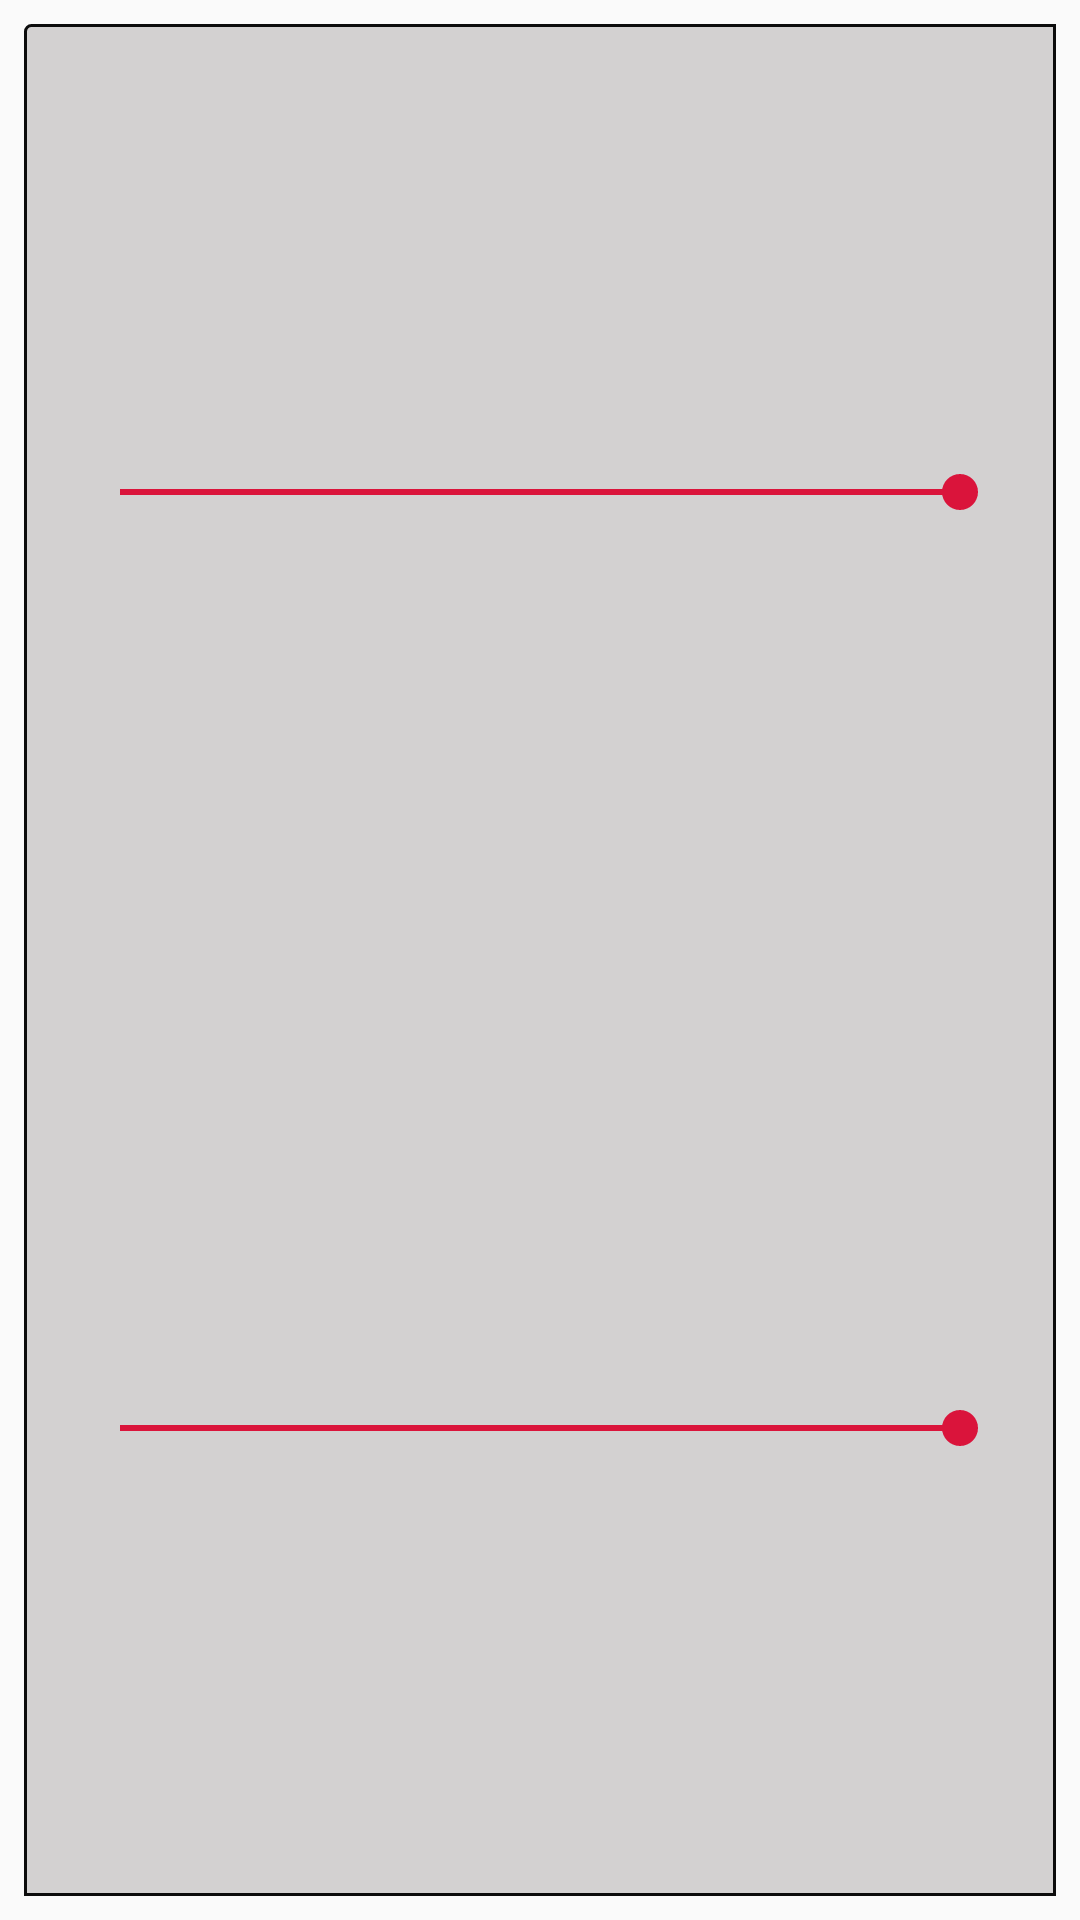

This screen was rendered from an Android layout file. Write that file and the resources it references.
<!-- AndroidManifest.xml: application theme AppTheme -->
<!-- res/layout/include_filter_settings.xml -->
<?xml version="1.0" encoding="utf-8"?>
<android.support.constraint.ConstraintLayout xmlns:android="http://schemas.android.com/apk/res/android"
    xmlns:app="http://schemas.android.com/apk/res-auto"
    android:id="@+id/include_filter_settings_layout"
    android:layout_width="match_parent"
    android:layout_height="match_parent"
    android:padding="8dp">

    <View
        android:id="@+id/include_filter_settings_layout_background"
        android:layout_width="match_parent"
        android:layout_height="match_parent"
        android:alpha="0.95"
        android:background="@drawable/background_filter_power" />

    <LinearLayout
        android:layout_width="match_parent"
        android:layout_height="0dp"
        android:orientation="vertical"
        app:layout_constraintBottom_toBottomOf="@+id/include_filter_settings_layout_background"
        app:layout_constraintEnd_toEndOf="parent"
        app:layout_constraintStart_toStartOf="parent"
        app:layout_constraintTop_toTopOf="@+id/include_filter_settings_layout_background">

        <android.support.constraint.ConstraintLayout
            android:id="@+id/include_filter_setting1"
            android:layout_width="match_parent"
            android:layout_height="0dp"
            android:layout_weight="1">

            <ImageView
                android:id="@+id/include_filter_setting1_left_icon"
                android:layout_width="wrap_content"
                android:layout_height="0dp"
                android:layout_marginBottom="8dp"
                android:layout_marginStart="8dp"
                android:layout_marginTop="8dp"
                app:layout_constraintBottom_toBottomOf="parent"
                app:layout_constraintStart_toStartOf="parent"
                app:layout_constraintTop_toTopOf="parent"
                app:srcCompat="@drawable/ic_brightness_low" />

            <ImageView
                android:id="@+id/include_filter_setting1_right_icon"
                android:layout_width="wrap_content"
                android:layout_height="0dp"
                android:layout_marginBottom="8dp"
                android:layout_marginEnd="8dp"
                android:layout_marginTop="8dp"
                app:layout_constraintBottom_toBottomOf="parent"
                app:layout_constraintEnd_toEndOf="parent"
                app:layout_constraintTop_toTopOf="parent"
                app:srcCompat="@drawable/ic_brightness_full" />

            <SeekBar
                android:id="@+id/include_filter_setting1_seek_bar"
                android:layout_width="0dp"
                android:layout_height="0dp"
                android:layout_marginBottom="8dp"
                android:layout_marginEnd="8dp"
                android:layout_marginStart="8dp"
                android:layout_marginTop="8dp"
                android:max="100"
                android:progress="100"
                app:layout_constraintBottom_toBottomOf="parent"
                app:layout_constraintEnd_toStartOf="@+id/include_filter_setting1_right_icon"
                app:layout_constraintStart_toEndOf="@+id/include_filter_setting1_left_icon"
                app:layout_constraintTop_toTopOf="parent" />

        </android.support.constraint.ConstraintLayout>

        <android.support.constraint.ConstraintLayout
            android:id="@+id/include_filter_setting2"
            android:layout_width="match_parent"
            android:layout_height="0dp"
            android:layout_weight="1">

            <ImageView
                android:id="@+id/include_filter_setting2_left_icon"
                android:layout_width="wrap_content"
                android:layout_height="0dp"
                android:layout_marginBottom="8dp"
                android:layout_marginStart="8dp"
                android:layout_marginTop="8dp"
                app:layout_constraintBottom_toBottomOf="parent"
                app:layout_constraintStart_toStartOf="parent"
                app:layout_constraintTop_toTopOf="parent"
                app:srcCompat="@drawable/ic_brightness_low" />

            <ImageView
                android:id="@+id/include_filter_setting2_right_icon"
                android:layout_width="wrap_content"
                android:layout_height="0dp"
                android:layout_marginBottom="8dp"
                android:layout_marginEnd="8dp"
                android:layout_marginTop="8dp"
                app:layout_constraintBottom_toBottomOf="parent"
                app:layout_constraintEnd_toEndOf="parent"
                app:layout_constraintTop_toTopOf="parent"
                app:srcCompat="@drawable/ic_brightness_full" />

            <SeekBar
                android:id="@+id/include_filter_setting2_seek_bar"
                android:layout_width="0dp"
                android:layout_height="0dp"
                android:layout_marginBottom="8dp"
                android:layout_marginEnd="8dp"
                android:layout_marginStart="8dp"
                android:layout_marginTop="8dp"
                android:max="100"
                android:progress="100"
                app:layout_constraintBottom_toBottomOf="parent"
                app:layout_constraintEnd_toStartOf="@+id/include_filter_setting2_right_icon"
                app:layout_constraintStart_toEndOf="@+id/include_filter_setting2_left_icon"
                app:layout_constraintTop_toTopOf="parent" />

        </android.support.constraint.ConstraintLayout>

    </LinearLayout>

</android.support.constraint.ConstraintLayout>
<!-- resources referenced by this layout -->
<resources>
  <!-- drawable background_filter_power (drawable) -->
  <?xml version="1.0" encoding="utf-8"?>
  <shape xmlns:android="http://schemas.android.com/apk/res/android"
      android:shape="rectangle">
  
      <solid android:color="@color/colorGrey" />
  
      <corners
          android:bottomLeftRadius="0dp"
          android:bottomRightRadius="0dp"
          android:radius="2dp"
          android:topRightRadius="0dp" />
  
      <stroke
          android:width="1dp"
          android:color="@android:color/black" />
  
  </shape>
  <!-- drawable ic_brightness_full (drawable) -->
  <vector xmlns:android="http://schemas.android.com/apk/res/android"
      android:width="24dp"
      android:height="24dp"
      android:viewportHeight="24.0"
      android:viewportWidth="24.0">
  
      <path
          android:fillColor="#FF000000"
          android:pathData="M20,8.69L20,4h-4.69L12,0.69 8.69,4L4,4v4.69L0.69,12 4,15.31L4,20h4.69L12,23.31 15.31,20L20,20v-4.69L23.31,12 20,8.69zM12,18c-3.31,0 -6,-2.69 -6,-6s2.69,-6 6,-6 6,2.69 6,6 -2.69,6 -6,6zM12,8c-2.21,0 -4,1.79 -4,4s1.79,4 4,4 4,-1.79 4,-4 -1.79,-4 -4,-4z" />
  
  </vector>
  <!-- drawable ic_brightness_low (drawable) -->
  <vector xmlns:android="http://schemas.android.com/apk/res/android"
      android:width="24dp"
      android:height="24dp"
      android:viewportHeight="24.0"
      android:viewportWidth="24.0">
  
      <path
          android:fillColor="#FF000000"
          android:pathData="M20,15.31L23.31,12 20,8.69V4h-4.69L12,0.69 8.69,4H4v4.69L0.69,12 4,15.31V20h4.69L12,23.31 15.31,20H20v-4.69zM12,18c-3.31,0 -6,-2.69 -6,-6s2.69,-6 6,-6 6,2.69 6,6 -2.69,6 -6,6z" />
  
  </vector>
  <style name="AppTheme" parent="Theme.AppCompat.Light.DarkActionBar">
          <item name="colorPrimary">@color/colorPrimary</item>
          <item name="colorPrimaryDark">@color/colorPrimaryDark</item>
          <item name="colorAccent">@color/colorAccent</item>
      </style>
  <color name="colorGrey">#d1cfcf</color>
  <color name="colorPrimary">#3F51B5</color>
  <color name="colorPrimaryDark">#303F9F</color>
  <color name="colorAccent">#DA143B</color>
</resources>
